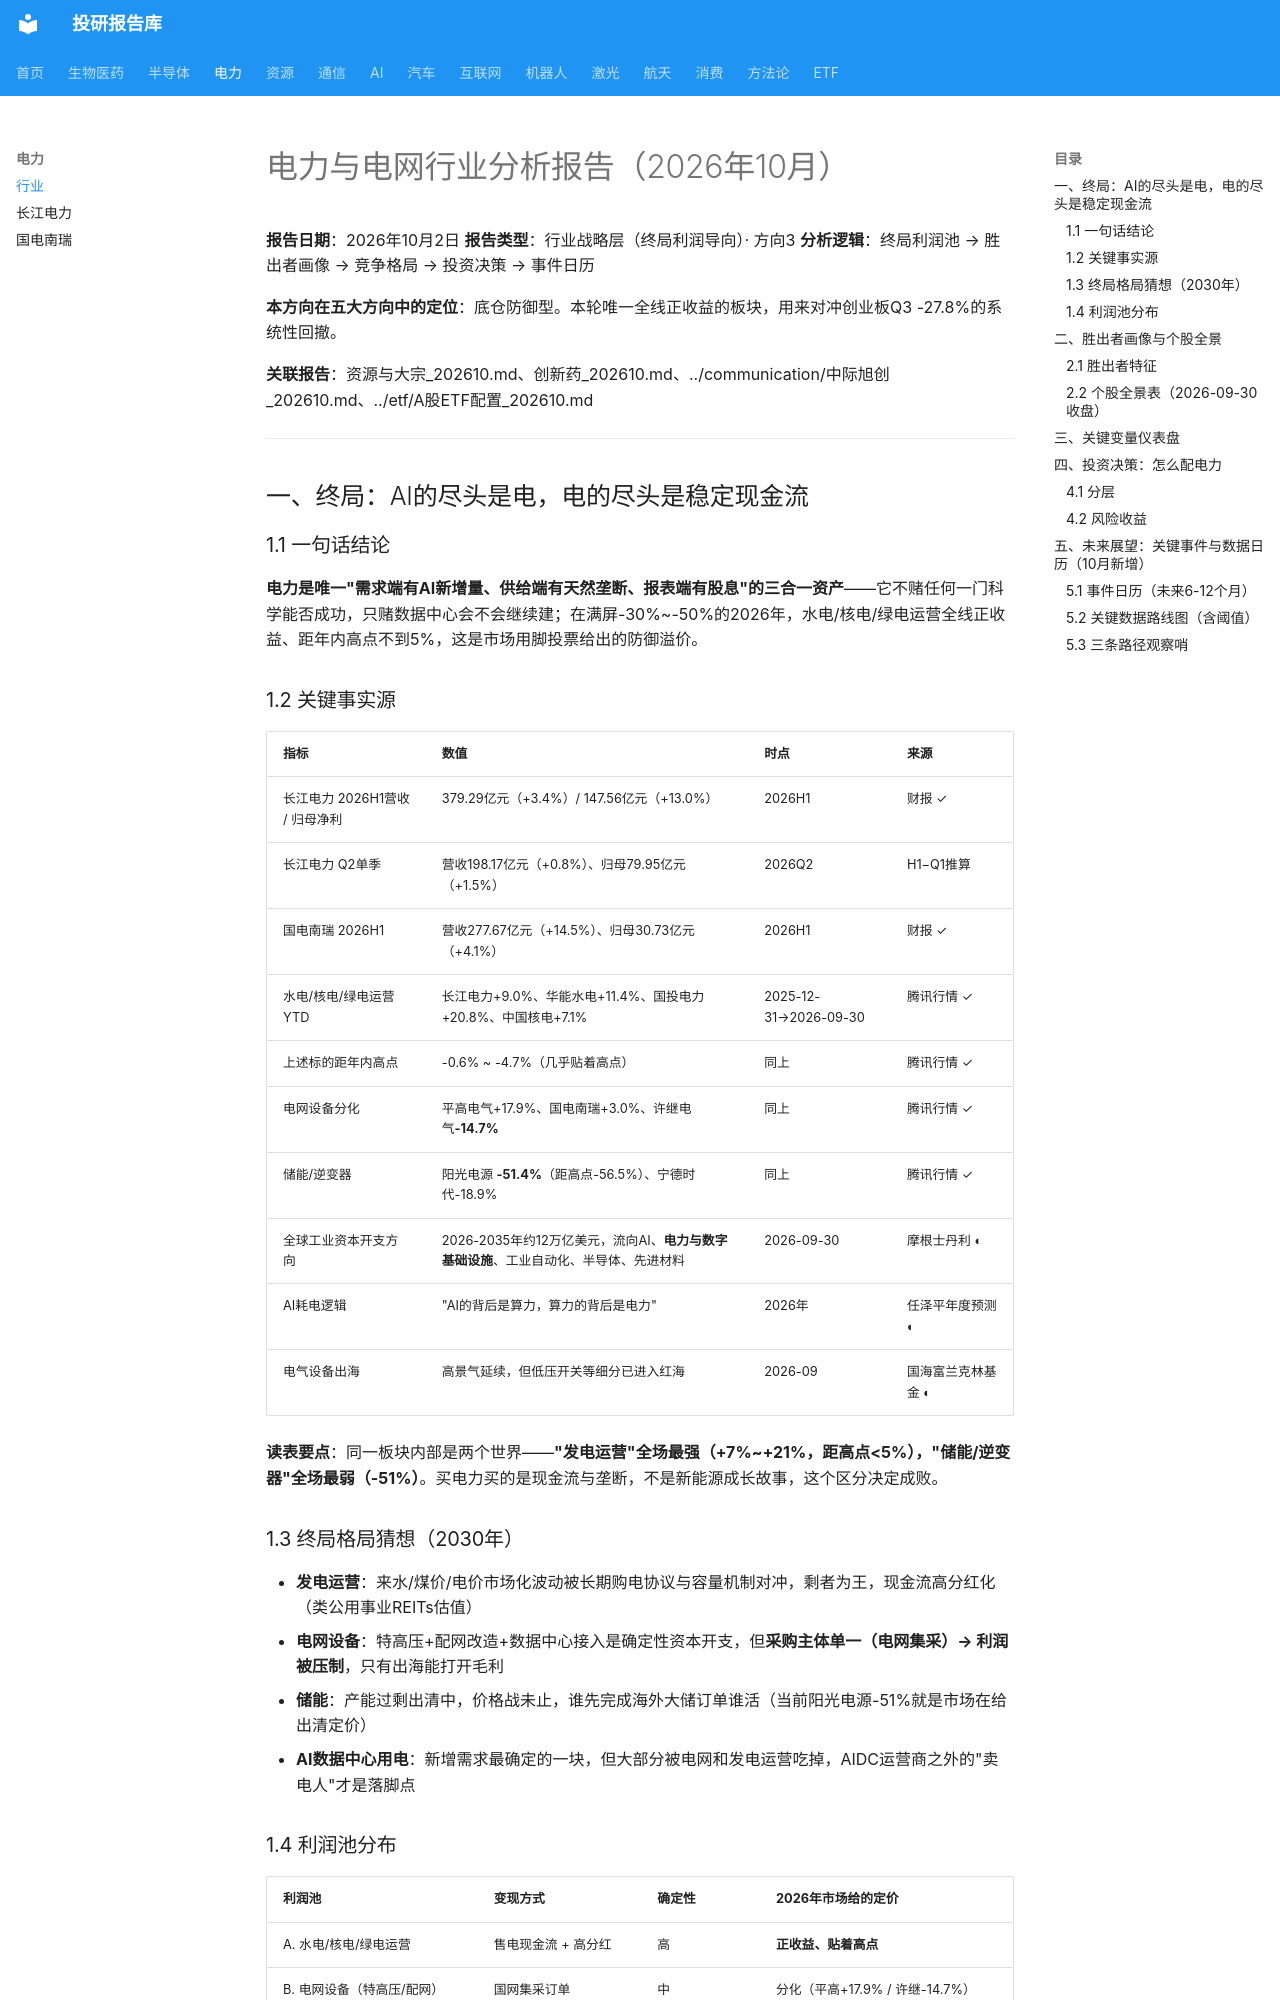

repository: zyxdtk/research · page: sectors/power/电力与电网_202610/index.html · generator: mkdocs

# 电力与电网行业分析报告（2026年10月）

**报告日期**：2026年10月2日
**报告类型**：行业战略层（终局利润导向）· 方向3
**分析逻辑**：终局利润池 → 胜出者画像 → 竞争格局 → 投资决策 → 事件日历

**本方向在五大方向中的定位**：底仓防御型。本轮唯一全线正收益的板块，用来对冲创业板Q3 -27.8%的系统性回撤。

**关联报告**：资源与大宗_202610.md、创新药_202610.md、../communication/中际旭创_202610.md、../etf/A股ETF配置_202610.md

---

## 一、终局：AI的尽头是电，电的尽头是稳定现金流

### 1.1 一句话结论

**电力是唯一"需求端有AI新增量、供给端有天然垄断、报表端有股息"的三合一资产**——它不赌任何一门科学能否成功，只赌数据中心会不会继续建；在满屏-30%~-50%的2026年，水电/核电/绿电运营全线正收益、距年内高点不到5%，这是市场用脚投票给出的防御溢价。

### 1.2 关键事实源

| 指标 | 数值 | 时点 | 来源 |
|------|------|------|------|
| 长江电力 2026H1营收 / 归母净利 | 379.29亿元（+3.4%）/ 147.56亿元（+13.0%） | 2026H1 | 财报 ✓ |
| 长江电力 Q2单季 | 营收198.17亿元（+0.8%）、归母79.95亿元（+1.5%） | 2026Q2 | H1−Q1推算 |
| 国电南瑞 2026H1 | 营收277.67亿元（+14.5%）、归母30.73亿元（+4.1%） | 2026H1 | 财报 ✓ |
| 水电/核电/绿电运营 YTD | 长江电力+9.0%、华能水电+11.4%、国投电力+20.8%、中国核电+7.1% | 2025-12-31→2026-09-30 | 腾讯行情 ✓ |
| 上述标的距年内高点 | -0.6% ~ -4.7%（几乎贴着高点） | 同上 | 腾讯行情 ✓ |
| 电网设备分化 | 平高电气+17.9%、国电南瑞+3.0%、许继电气**-14.7%** | 同上 | 腾讯行情 ✓ |
| 储能/逆变器 | 阳光电源 **-51.4%**（距高点-56.5%）、宁德时代-18.9% | 同上 | 腾讯行情 ✓ |
| 全球工业资本开支方向 | 2026-2035年约12万亿美元，流向AI、**电力与数字基础设施**、工业自动化、半导体、先进材料 | 2026-09-30 | 摩根士丹利 ◐ |
| AI耗电逻辑 | "AI的背后是算力，算力的背后是电力" | 2026年 | 任泽平年度预测 ◐ |
| 电气设备出海 | 高景气延续，但低压开关等细分已进入红海 | 2026-09 | 国海富兰克林基金 ◐ |

**读表要点**：同一板块内部是两个世界——**"发电运营"全场最强（+7%~+21%，距高点<5%），"储能/逆变器"全场最弱（-51%）**。买电力买的是现金流与垄断，不是新能源成长故事，这个区分决定成败。

### 1.3 终局格局猜想（2030年）

- **发电运营**：来水/煤价/电价市场化波动被长期购电协议与容量机制对冲，剩者为王，现金流高分红化（类公用事业REITs估值）
- **电网设备**：特高压+配网改造+数据中心接入是确定性资本开支，但**采购主体单一（电网集采）→ 利润被压制**，只有出海能打开毛利
- **储能**：产能过剩出清中，价格战未止，谁先完成海外大储订单谁活（当前阳光电源-51%就是市场在给出清定价）
- **AI数据中心用电**：新增需求最确定的一块，但大部分被电网和发电运营吃掉，AIDC运营商之外的"卖电人"才是落脚点
